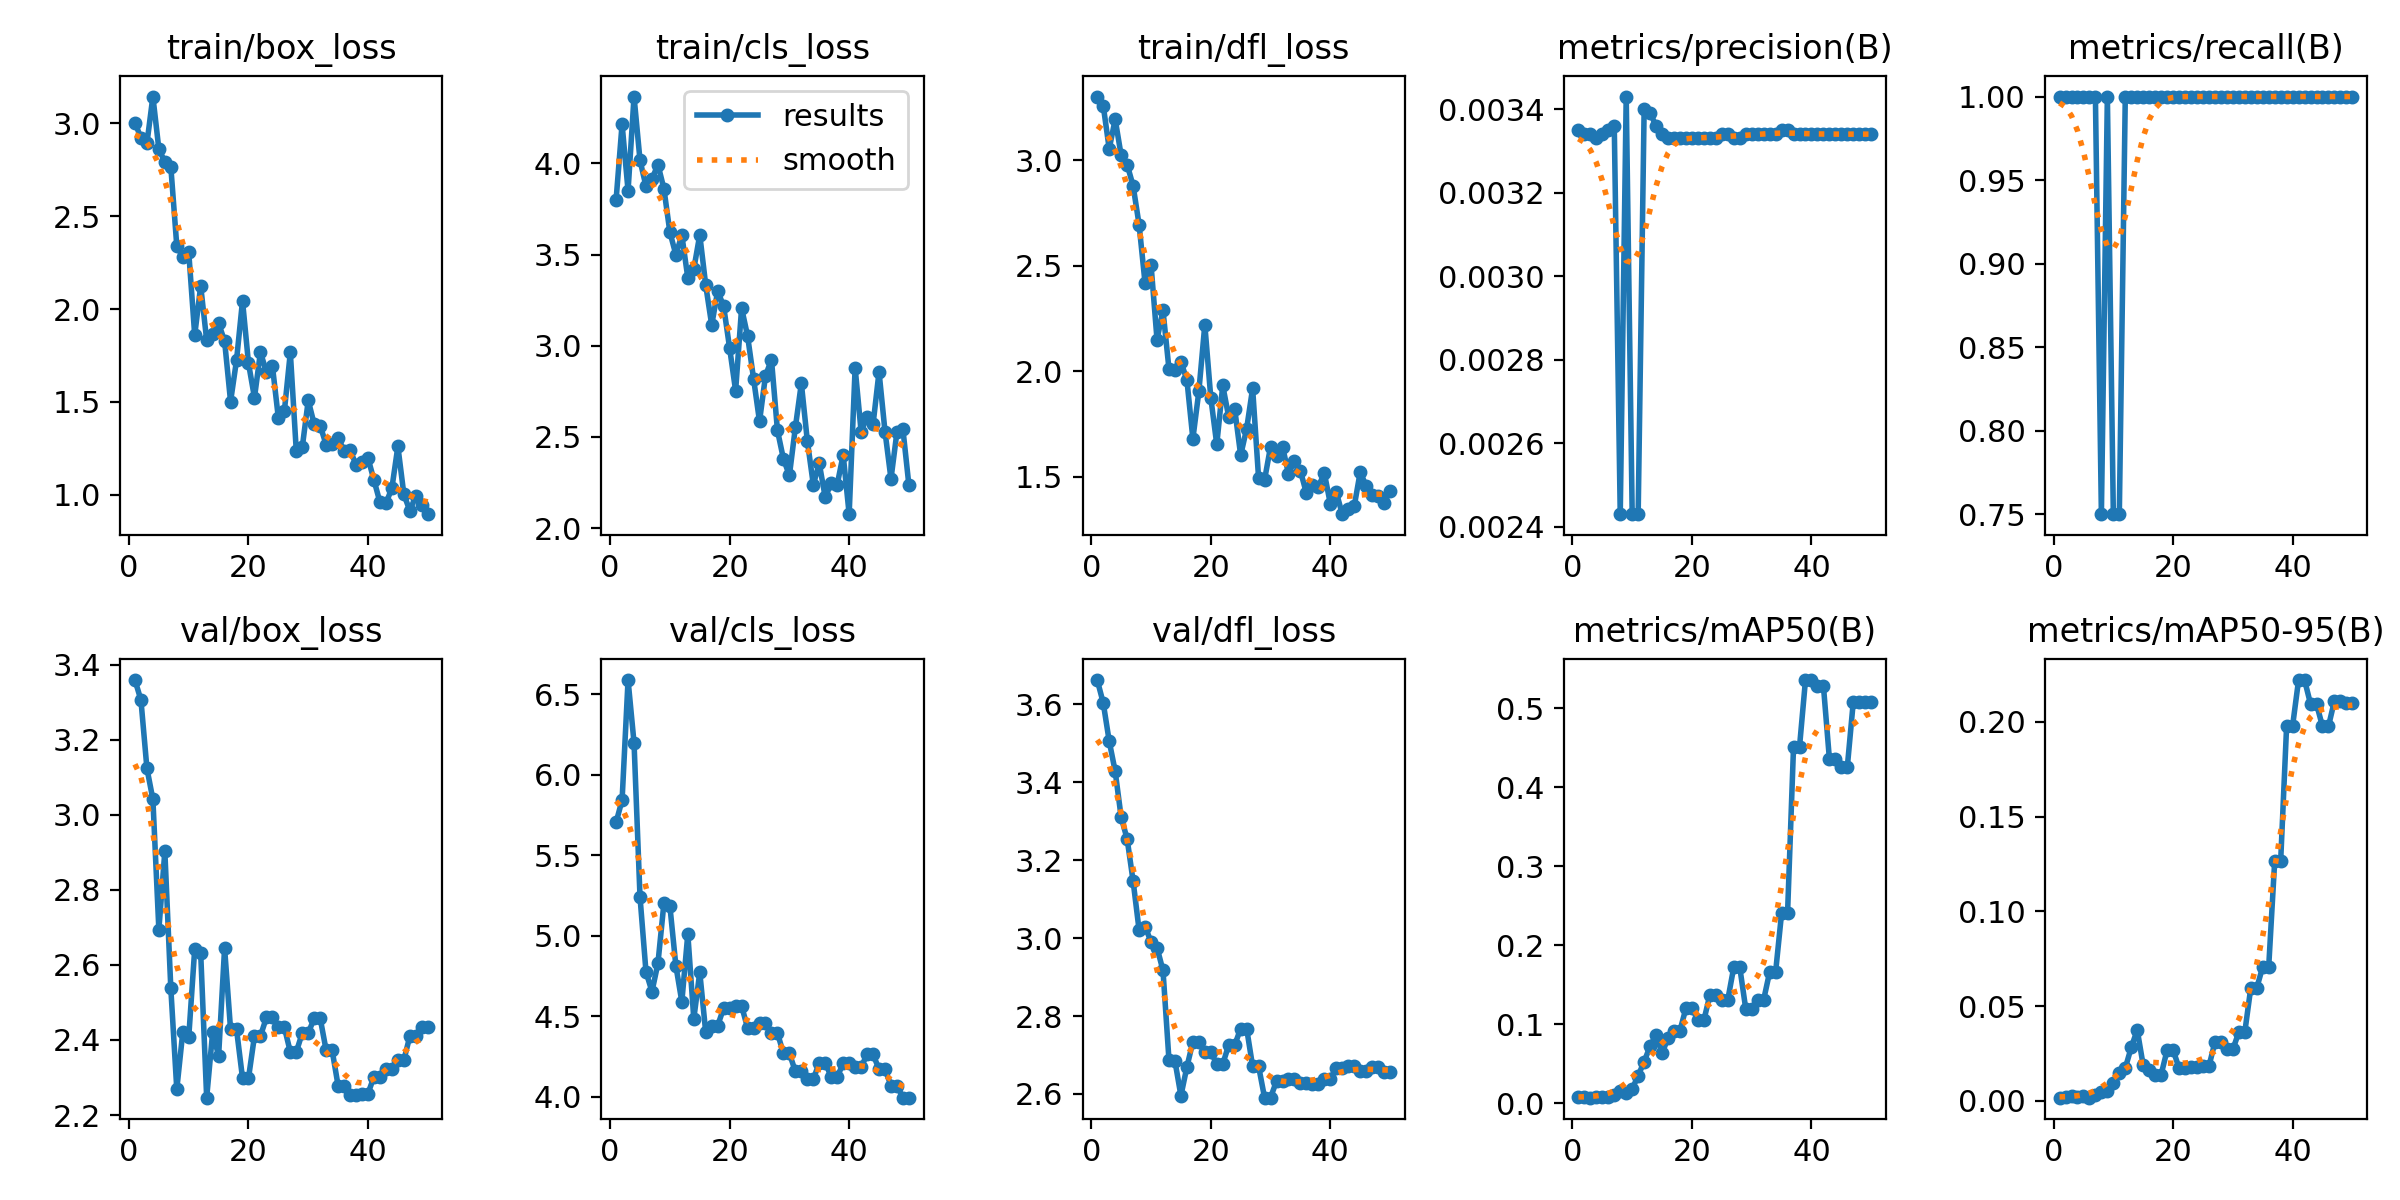

The file beside this chart, header and first rows:
epoch, time, train/box_loss, train/cls_loss, train/dfl_loss, metrics/precision(B), metrics/recall(B), metrics/mAP50(B), metrics/mAP50-95(B), val/box_loss, val/cls_loss, val/dfl_loss, lr/pg0, lr/pg1, lr/pg2
1, 4.779, 3.003, 3.802, 3.303, 0.00335, 1, 0.00819, 0.0017, 3.359, 5.705, 3.663, 0, 0, 0
2, 9.322, 2.922, 4.216, 3.26, 0.00334, 1, 0.00794, 0.00187, 3.306, 5.842, 3.604, 1.63399e-05, 1.63399e-05, 1.63399e-05
3, 13.73, 2.892, 3.851, 3.055, 0.00334, 1, 0.00715, 0.0023, 3.124, 6.587, 3.506, 3.20197e-05, 3.20197e-05, 3.20197e-05
4, 18.08, 3.144, 4.367, 3.195, 0.00333, 1, 0.00761, 0.00199, 3.041, 6.197, 3.428, 4.70394e-05, 4.70394e-05, 4.70394e-05
5, 22.53, 2.861, 4.017, 3.024, 0.00334, 1, 0.00771, 0.00268, 2.694, 5.241, 3.31, 6.13989e-05, 6.13989e-05, 6.13989e-05
6, 26.93, 2.793, 3.875, 2.98, 0.00335, 1, 0.00861, 0.00168, 2.903, 4.777, 3.255, 7.50984e-05, 7.50984e-05, 7.50984e-05
7, 31.27, 2.767, 3.915, 2.88, 0.00336, 1, 0.01074, 0.00292, 2.538, 4.654, 3.147, 8.81376e-05, 8.81376e-05, 8.81376e-05
8, 35.61, 2.34, 3.994, 2.696, 0.00243, 0.75, 0.01562, 0.00464, 2.269, 4.829, 3.021, 0.0001005, 0.0001005, 0.0001005
9, 39.97, 2.281, 3.862, 2.418, 0.00343, 1, 0.01257, 0.00505, 2.42, 5.202, 3.03, 0.0001122, 0.0001122, 0.0001122
10, 44.39, 2.307, 3.623, 2.505, 0.00243, 0.75, 0.01808, 0.00934, 2.407, 5.185, 2.991, 0.0001233, 0.0001233, 0.0001233
11, 48.73, 1.86, 3.5, 2.151, 0.00243, 0.75, 0.03519, 0.0146, 2.642, 4.814, 2.976, 0.0001337, 0.0001337, 0.0001337
12, 53.19, 2.124, 3.607, 2.289, 0.0034, 1, 0.05258, 0.0173, 2.631, 4.591, 2.917, 0.0001434, 0.0001434, 0.0001434
13, 57.63, 1.832, 3.373, 2.011, 0.00339, 1, 0.07253, 0.02827, 2.246, 5.011, 2.687, 0.0001525, 0.0001525, 0.0001525
14, 62.2, 1.868, 3.42, 2.005, 0.00336, 1, 0.08645, 0.03736, 2.42, 4.485, 2.685, 0.0001609, 0.0001609, 0.0001609
15, 66.54, 1.923, 3.609, 2.045, 0.00334, 1, 0.06335, 0.01869, 2.358, 4.774, 2.596, 0.0001687, 0.0001687, 0.0001687
16, 70.93, 1.828, 3.331, 1.959, 0.00333, 1, 0.08285, 0.01613, 2.645, 4.4, 2.669, 0.0001758, 0.0001758, 0.0001758
17, 75.3, 1.502, 3.114, 1.68, 0.00333, 1, 0.09208, 0.01383, 2.428, 4.443, 2.734, 0.0001822, 0.0001822, 0.0001822
18, 79.51, 1.725, 3.301, 1.905, 0.00333, 1, 0.09208, 0.01383, 2.428, 4.443, 2.734, 0.000188, 0.000188, 0.000188
19, 83.91, 2.044, 3.216, 2.221, 0.00333, 1, 0.1206, 0.0268, 2.298, 4.552, 2.708, 0.0001931, 0.0001931, 0.0001931
20, 88.27, 1.708, 2.987, 1.875, 0.00333, 1, 0.1206, 0.0268, 2.298, 4.552, 2.708, 0.0001976, 0.0001976, 0.0001976
21, 93.48, 1.523, 2.753, 1.653, 0.00333, 1, 0.1052, 0.01731, 2.41, 4.565, 2.677, 0.0002014, 0.0002014, 0.0002014
22, 98.81, 1.768, 3.207, 1.933, 0.00333, 1, 0.1052, 0.01731, 2.41, 4.565, 2.677, 0.0002045, 0.0002045, 0.0002045
23, 105.2, 1.661, 3.054, 1.784, 0.00333, 1, 0.1373, 0.01775, 2.46, 4.428, 2.726, 0.000207, 0.000207, 0.000207
24, 111.7, 1.694, 2.82, 1.822, 0.00333, 1, 0.1373, 0.01775, 2.46, 4.428, 2.726, 0.0002088, 0.0002088, 0.0002088
25, 117.2, 1.413, 2.585, 1.602, 0.00334, 1, 0.1312, 0.01834, 2.434, 4.458, 2.768, 0.00021, 0.00021, 0.00021
26, 122.6, 1.449, 2.836, 1.728, 0.00334, 1, 0.1312, 0.01834, 2.434, 4.458, 2.768, 0.0002105, 0.0002105, 0.0002105
27, 128, 1.766, 2.924, 1.92, 0.00333, 1, 0.1723, 0.0309, 2.368, 4.397, 2.671, 0.0002103, 0.0002103, 0.0002103
28, 133.6, 1.235, 2.536, 1.493, 0.00333, 1, 0.1723, 0.0309, 2.368, 4.397, 2.671, 0.0002095, 0.0002095, 0.0002095
29, 138.6, 1.256, 2.38, 1.486, 0.00334, 1, 0.1198, 0.02714, 2.419, 4.271, 2.591, 0.000208, 0.000208, 0.000208
30, 143.3, 1.508, 2.289, 1.643, 0.00334, 1, 0.1198, 0.02714, 2.419, 4.271, 2.591, 0.0002058, 0.0002058, 0.0002058
31, 148.5, 1.379, 2.553, 1.601, 0.00334, 1, 0.1311, 0.03629, 2.458, 4.158, 2.633, 0.000203, 0.000203, 0.000203
32, 153.2, 1.372, 2.794, 1.643, 0.00334, 1, 0.1311, 0.03629, 2.458, 4.158, 2.633, 0.0001996, 0.0001996, 0.0001996
33, 158.7, 1.269, 2.479, 1.514, 0.00334, 1, 0.1661, 0.05958, 2.372, 4.11, 2.638, 0.0001955, 0.0001955, 0.0001955
34, 164.7, 1.272, 2.239, 1.575, 0.00334, 1, 0.1661, 0.05958, 2.372, 4.11, 2.638, 0.0001907, 0.0001907, 0.0001907
35, 170.4, 1.306, 2.354, 1.528, 0.00335, 1, 0.2404, 0.07075, 2.278, 4.213, 2.628, 0.0001852, 0.0001852, 0.0001852
36, 174.8, 1.237, 2.168, 1.423, 0.00335, 1, 0.2404, 0.07075, 2.278, 4.213, 2.628, 0.0001791, 0.0001791, 0.0001791
37, 179.7, 1.24, 2.247, 1.46, 0.00334, 1, 0.451, 0.1264, 2.253, 4.124, 2.626, 0.0001724, 0.0001724, 0.0001724
38, 184.3, 1.162, 2.239, 1.453, 0.00334, 1, 0.451, 0.1264, 2.253, 4.124, 2.626, 0.0001649, 0.0001649, 0.0001649
39, 189, 1.174, 2.402, 1.518, 0.00334, 1, 0.5358, 0.1979, 2.257, 4.209, 2.639, 0.0001568, 0.0001568, 0.0001568
40, 194.8, 1.197, 2.076, 1.373, 0.00334, 1, 0.5358, 0.1979, 2.257, 4.209, 2.639, 0.0001481, 0.0001481, 0.0001481
41, 199.6, 1.079, 2.879, 1.427, 0.00334, 1, 0.5286, 0.222, 2.302, 4.186, 2.666, 0.0001387, 0.0001387, 0.0001387
42, 204.4, 0.9598, 2.529, 1.323, 0.00334, 1, 0.5286, 0.222, 2.302, 4.186, 2.666, 0.0001286, 0.0001286, 0.0001286
43, 209.7, 0.9536, 2.609, 1.35, 0.00334, 1, 0.4362, 0.2095, 2.323, 4.264, 2.673, 0.0001179, 0.0001179, 0.0001179
44, 214.7, 1.037, 2.57, 1.36, 0.00334, 1, 0.4362, 0.2095, 2.323, 4.264, 2.673, 0.0001065, 0.0001065, 0.0001065
45, 219.2, 1.26, 2.857, 1.522, 0.00334, 1, 0.4257, 0.1976, 2.346, 4.173, 2.66, 9.44722e-05, 9.44722e-05, 9.44722e-05
46, 224.1, 1.003, 2.529, 1.457, 0.00334, 1, 0.4257, 0.1976, 2.346, 4.173, 2.66, 8.17663e-05, 8.17663e-05, 8.17663e-05
47, 228.7, 0.9142, 2.27, 1.415, 0.00334, 1, 0.5082, 0.2111, 2.41, 4.071, 2.668, 6.84003e-05, 6.84003e-05, 6.84003e-05
48, 233, 0.994, 2.527, 1.41, 0.00334, 1, 0.5082, 0.2111, 2.41, 4.071, 2.668, 5.43742e-05, 5.43742e-05, 5.43742e-05
49, 238.4, 0.9475, 2.541, 1.375, 0.00334, 1, 0.5075, 0.2102, 2.434, 3.996, 2.656, 3.96879e-05, 3.96879e-05, 3.96879e-05
50, 243.3, 0.8957, 2.235, 1.435, 0.00334, 1, 0.5075, 0.2102, 2.434, 3.996, 2.656, 2.43415e-05, 2.43415e-05, 2.43415e-05
